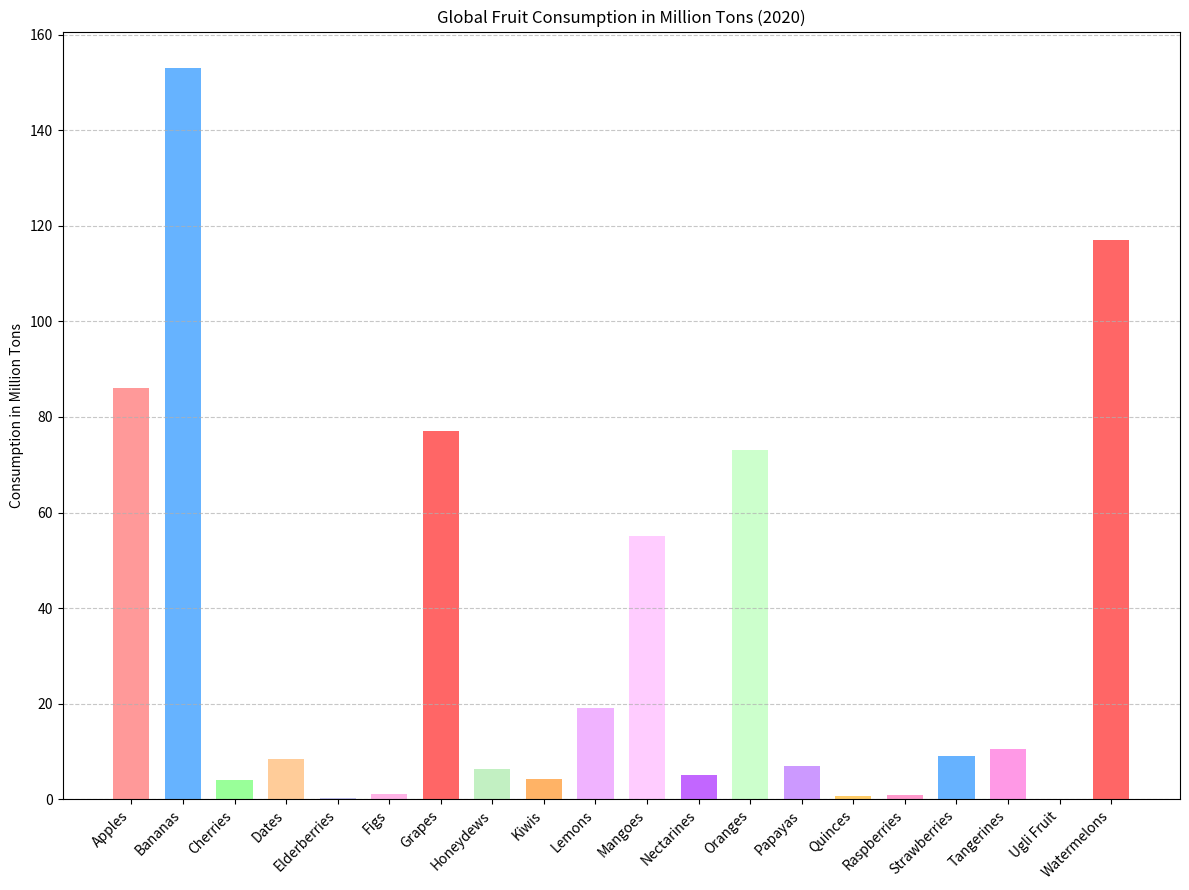

Source code (Python):

import matplotlib.pyplot as plt

# Data
fruit = ['Apples', 'Bananas', 'Cherries', 'Dates', 'Elderberries',
         'Figs', 'Grapes', 'Honeydews', 'Kiwis', 'Lemons',
         'Mangoes', 'Nectarines', 'Oranges', 'Papayas', 'Quinces',
         'Raspberries', 'Strawberries', 'Tangerines', 'Ugli Fruit', 'Watermelons']
consumption = [86, 153, 4.1, 8.5, 0.15,
               1.1, 77, 6.4, 4.3, 19,
               55, 5.1, 73, 7, 0.6,
               0.8, 9, 10.5, 0.003, 117]

# Create bar chart
plt.figure(figsize=(12, 9))
colors = ['#ff9999', '#66b3ff', '#99ff99', '#ffcc99', '#c2c2f0',
          '#ffb3e6', '#ff6666', '#c2f0c2', '#ffb366', '#f0b3ff',
          '#ffccff', '#c266ff', '#ccffcc', '#cc99ff', '#ffcc66',
          '#ff99cc', '#66b2ff', '#ff99e6', '#99ffcc', '#ff6666']

plt.bar(fruit, consumption, color=colors, width=0.7)

# Customizing the plot
plt.ylabel('Consumption in Million Tons')
plt.title('Global Fruit Consumption in Million Tons (2020)')
plt.xticks(rotation=45, ha='right')
plt.grid(axis='y', linestyle='--', alpha=0.7)

plt.tight_layout()
plt.show()
